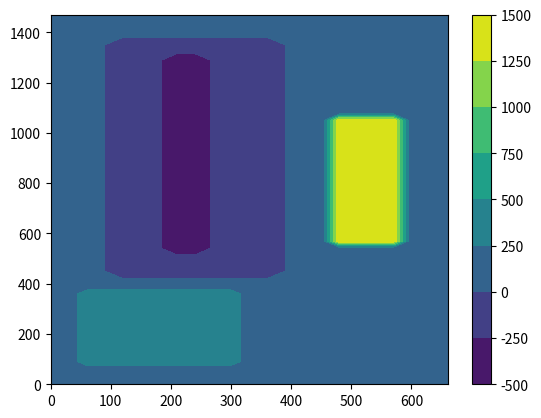
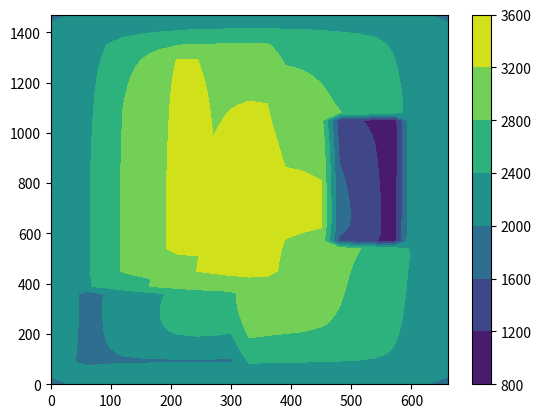

Reproduce these figures in Python, in order. (Note: this script raises an exception after producing the figures.)
# -*- coding: utf-8 -*-
"""
Created on Thu Oct 11 14:50:54 2018

[redacted]
"""

import matplotlib.pyplot as plt
from matplotlib import cm
from mpl_toolkits.mplot3d import Axes3D
import numpy as np
plt.close("all")

#%%
r=6.37e6
ndeg=360.
pi=3.14159265359
correction_factor=2*np.pi*r/ndeg
print(23.*correction_factor)
print(40.*correction_factor*np.cos(pi*72./180.))


#%%

yeartosec=365.*24.*3600.
Lx=700.*10.**3.#/4. #length domain in meter
Ly=1500.*10.**3.#/4.
xstep=(1.5/50.)*10.**6. #x step in meter, de 100. was eerst 50.
ystep=xstep
Tend=20000.*yeartosec*0.1 #final time in seconds, years if yeartosec=1.
tstep=2.*yeartosec/10. #t step in seconds
Nx=int(Lx/xstep) #number of x steps
Ny=int(Ly/ystep) #number of y steps
Nt=int(Tend/tstep) #number of t steps
b=np.ones([Nx,Ny]) #bottom topography empty list
b[-7:-3,19:36]=1500.
b[2:11,3:13]=500.
b[4:13,15:46]=-200.
b[7:9,18:44]=-500.
a=np.zeros([Nx,Ny]) #bottom topography empty list
H=np.ones([Nx,Ny,Nt]) #bottom topography empty list
H[:,:]=2000.
d=np.zeros([(Nx-1),(Ny-1)]) #bottom topography empty list
timeplot=[i for i in np.arange(0.,(Tend/yeartosec),(tstep/yeartosec))]#time list in years
#, can be used for plotting, no calculations (or with conversion)!
xplot=[i for i in np.arange(0.,Lx*10.**(-3.),xstep*10.**(-3.))]#x list in km
#, can be used for plotting, no calculations (or with conversion)!
yplot=[i for i in np.arange(0.,Ly*10.**(-3.),ystep*10.**(-3.))]#x list in km
#, can be used for plotting, no calculations (or with conversion)!
s=np.empty([Nx,Ny,Nt])

A=1.*10.**(-16.)/yeartosec
rho=910.
g=9.81
n=3.
#a=0.3/yeartosec
dadh=0.003/yeartosec
ELA=1500.
amax=1./yeartosec #amax=3.17097919838e-08
dNy=int(Ny-1)
dNx=int(Nx-1)


h=b+H[:,:,0]
for l in range (0,Nt-1):
    print(l)    

#    h=b+H
    d1=(1./4.)*(((h[1:,0:-1]-h[0:-1,0:-1])/xstep)+((h[1:,1:]-h[0:-1,1:])/xstep))**2.\
    +(1./4.)*(((h[0:-1,1:]-h[0:-1,0:-1])/ystep)+((h[1:,1:]-h[1:,0:-1])/ystep))**2.
    H5=(H[0:-1,0:-1,l]**5.+H[1:,0:-1,l]**5+H[0:-1,1:,l]**5.+H[1:,1:,l]**5)/4.
    d=d1*H5
    ddds=(1/xstep**2)*((1./2.)*(d[1:,1:]+d[1:,0:-1])*(h[2:,1:-1]-h[1:-1,1:-1])-(1./2.)*(d[0:-1,1:]+d[0:-1,0:-1])*(h[1:-1,1:-1]-h[0:-2,1:-1]))\
    +(1./ystep**2)*((1./2.)*(d[1:,1:]+d[0:1,1:])*(h[1:-1,2:]-h[1:-1,1:-1])-(1./2.)*(d[1:,0:-1]+d[0:-1,0:-1])*(h[1:-1,1:-1]-h[1:-1,0:-2]))
    a[:,:]=(h[:,:]-ELA)*dadh
    a[:,:]=np.where(a[:,:]>amax,amax,a[:,:])
    print(a[14,14])
    H[1:-1,1:-1,(l+1)]=H[1:-1,1:-1,l]+a[1,-1]*tstep+(2.*(rho*g)**3.*A/5.)*ddds*tstep #let op!!! d is een element korter!!
#    H[1:-1,1:-1,(l+1)]=H[1:-1,1:-1,l]+a*tstep+(2.*(rho*g)**3.*A/5.)*ddds*tstep #let op!!! d is een element korter!!
    
    H[:,:,l+1] = np.where(H[:,:,l+1]<0,0,H[:,:,l+1])
#    Hfl=H[:,:,l+1].flatten
#    print(np.sum(Hfl))
    
    h[:,:]=b+H[:,:,l+1]

#%%
X, Y = np.meshgrid(xplot[:-1], yplot[:]) 
Z=np.transpose(b[:,:])         
plt1=plt.figure()
plt.contourf(X,Y,Z)#, [levels], **kwargs)
plt.colorbar()
      
X, Y = np.meshgrid(xplot[:-1], yplot[:]) 
Z=np.transpose(H[:,:,-1])         
plt1=plt.figure()
plt.contourf(X,Y,Z)#, [levels], **kwargs)
plt.colorbar()

X, Y = np.meshgrid(xplot[:-1], yplot[:])#-1 
Z=np.transpose(H[:,:,-1])#int(0.7*Nt)] 
plt2 = plt.figure()
ax = plt2.gca(projection = '3d')
surf = ax.plot_surface(X, Y, Z, cmap=cm.viridis, linewidth=0, antialiased=False)
#Axes3D.plot_surface(X,Y,Z)

locx=0.7
locxt=int(locx*Nx)
locy=0.7
locyt=int(locy*Ny)
plt.figure()
plt.plot (timeplot,H[locxt,locyt,:]) 
plt.title('2D ice sheet model timeseries, location:'+str(locx)+'Nx'+','+str(locy)+'Ny')
plt.grid()
plt.ylabel('s')
plt.xlabel('Time (yr)')  


   